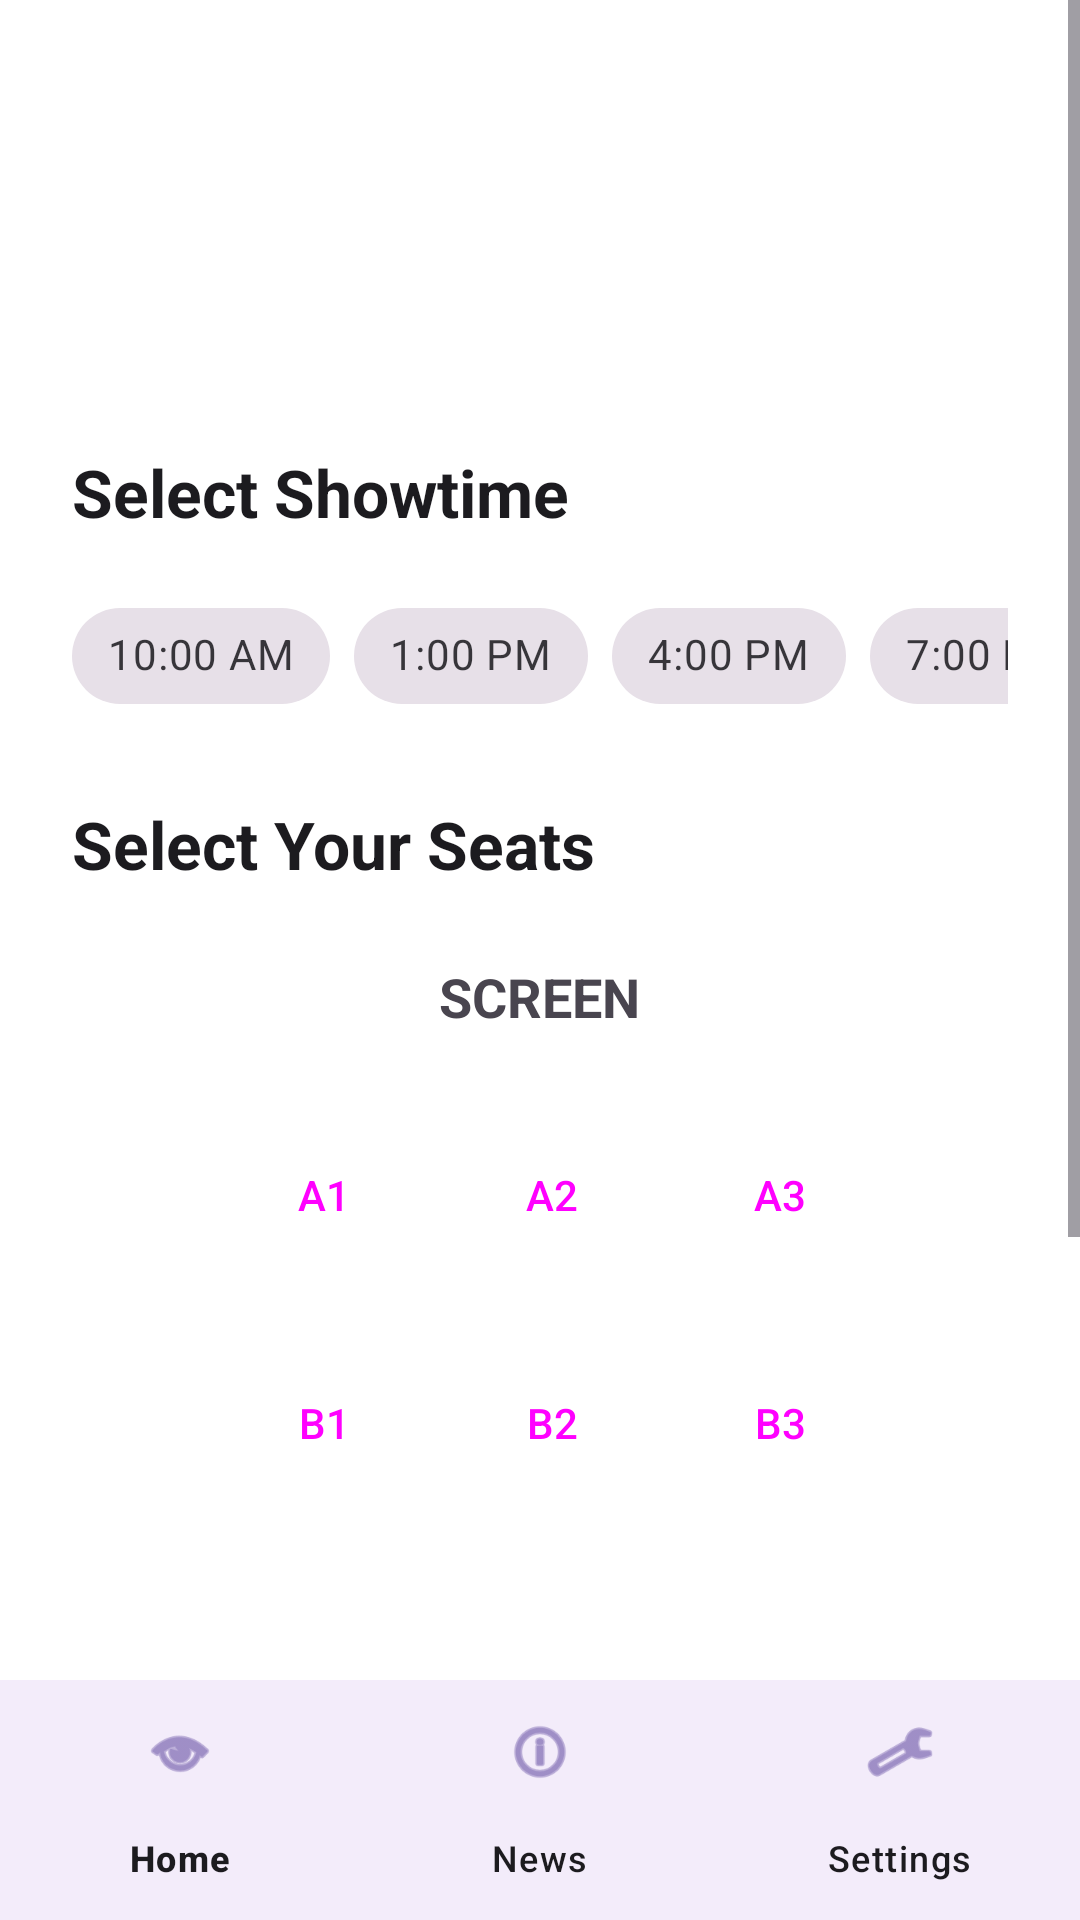

Android layout source for this screen:
<!-- AndroidManifest.xml: application theme Theme.CineMY -->
<!-- res/layout/activity_seat_selection.xml -->
<?xml version="1.0" encoding="utf-8"?>
<LinearLayout
    xmlns:android="http://schemas.android.com/apk/res/android"
    xmlns:app="http://schemas.android.com/apk/res-auto"
    xmlns:tools="http://schemas.android.com/tools"
    android:layout_width="match_parent"
    android:layout_height="match_parent"
    android:background="@color/white"
    android:orientation="vertical"
    tools:context=".SeatSelectionActivity">

    <ScrollView
        android:layout_width="match_parent"
        android:layout_height="0dp"
        android:layout_weight="1"
        android:fitsSystemWindows="true">

        <LinearLayout
            android:layout_width="match_parent"
            android:layout_height="wrap_content"
            android:orientation="vertical"
            android:padding="@dimen/screen_padding">

            <ImageButton
                android:id="@+id/btnBack"
                android:layout_width="48dp"
                android:layout_height="48dp"
                android:src="@drawable/ic_back"
                android:background="?attr/selectableItemBackgroundBorderless"
                android:contentDescription="@string/back_button_desc"
                android:layout_marginBottom="@dimen/vertical_spacing_small"/>

            <TextView
                android:id="@+id/textSeatMovieTitle"
                android:layout_width="wrap_content"
                android:layout_height="wrap_content"
                android:textSize="28sp"
                android:textStyle="bold"
                android:textColor="@color/cinemy_text_primary"
                tools:text="Movie Title"/>

            <TextView
                android:layout_width="wrap_content"
                android:layout_height="wrap_content"
                android:text="@string/select_showtime_title"
                android:textSize="22sp"
                android:textStyle="bold"
                android:textColor="@color/cinemy_text_primary"
                android:paddingTop="@dimen/vertical_spacing_medium"/>

            <HorizontalScrollView
                android:layout_width="match_parent"
                android:layout_height="wrap_content"
                android:layout_marginTop="@dimen/vertical_spacing_small"
                android:scrollbars="none">

                <com.google.android.material.chip.ChipGroup
                    android:id="@+id/chipGroupShowtime"
                    android:layout_width="wrap_content"
                    android:layout_height="wrap_content"
                    app:singleSelection="true"
                    app:selectionRequired="true">

                    <com.google.android.material.chip.Chip
                        android:id="@+id/chip10am"
                        style="@style/Widget.MaterialComponents.Chip.Choice"
                        android:layout_width="wrap_content"
                        android:layout_height="wrap_content"
                        android:text="@string/showtime_10am"/>

                    <com.google.android.material.chip.Chip
                        android:id="@+id/chip1pm"
                        style="@style/Widget.MaterialComponents.Chip.Choice"
                        android:layout_width="wrap_content"
                        android:layout_height="wrap_content"
                        android:text="@string/showtime_1pm"/>

                    <com.google.android.material.chip.Chip
                        android:id="@+id/chip4pm"
                        style="@style/Widget.MaterialComponents.Chip.Choice"
                        android:layout_width="wrap_content"
                        android:layout_height="wrap_content"
                        android:text="@string/showtime_4pm"/>

                    <com.google.android.material.chip.Chip
                        android:id="@+id/chip7pm"
                        style="@style/Widget.MaterialComponents.Chip.Choice"
                        android:layout_width="wrap_content"
                        android:layout_height="wrap_content"
                        android:text="@string/showtime_7pm"/>

                    <com.google.android.material.chip.Chip
                        android:id="@+id/chip10pm"
                        style="@style/Widget.MaterialComponents.Chip.Choice"
                        android:layout_width="wrap_content"
                        android:layout_height="wrap_content"
                        android:text="@string/showtime_10pm"/>

                </com.google.android.material.chip.ChipGroup>

            </HorizontalScrollView>

            <TextView
                android:layout_width="wrap_content"
                android:layout_height="wrap_content"
                android:text="@string/seat_selection_title"
                android:textSize="22sp"
                android:textStyle="bold"
                android:textColor="@color/cinemy_text_primary"
                android:paddingTop="@dimen/vertical_spacing_medium"/>

            <TextView
                android:layout_width="wrap_content"
                android:layout_height="wrap_content"
                android:text="@string/screen_label"
                android:textSize="18sp"
                android:textStyle="bold"
                android:textColor="@color/cinemy_text_secondary"
                android:layout_gravity="center"
                android:padding="@dimen/vertical_spacing_medium"/>

            <LinearLayout
                android:layout_width="match_parent"
                android:layout_height="wrap_content"
                android:gravity="center"
                android:orientation="horizontal"
                style="?android:attr/buttonBarStyle">

                <Button
                    android:id="@+id/seatA1"
                    android:layout_width="60dp"
                    android:layout_height="60dp"
                    android:text="@string/seat_a1"
                    style="?android:attr/buttonBarButtonStyle"/>

                <Button
                    android:id="@+id/seatA2"
                    android:layout_width="60dp"
                    android:layout_height="60dp"
                    android:text="@string/seat_a2"
                    android:layout_marginStart="@dimen/vertical_spacing_small"
                    style="?android:attr/buttonBarButtonStyle"/>

                <Button
                    android:id="@+id/seatA3"
                    android:layout_width="60dp"
                    android:layout_height="60dp"
                    android:text="@string/seat_a3"
                    android:layout_marginStart="@dimen/vertical_spacing_small"
                    style="?android:attr/buttonBarButtonStyle"/>

            </LinearLayout>

            <LinearLayout
                android:layout_width="match_parent"
                android:layout_height="wrap_content"
                android:gravity="center"
                android:orientation="horizontal"
                android:paddingTop="@dimen/vertical_spacing_small"
                style="?android:attr/buttonBarStyle">

                <Button
                    android:id="@+id/seatB1"
                    android:layout_width="60dp"
                    android:layout_height="60dp"
                    android:text="@string/seat_b1"
                    style="?android:attr/buttonBarButtonStyle"/>

                <Button
                    android:id="@+id/seatB2"
                    android:layout_width="60dp"
                    android:layout_height="60dp"
                    android:text="@string/seat_b2"
                    android:layout_marginStart="@dimen/vertical_spacing_small"
                    style="?android:attr/buttonBarButtonStyle"/>

                <Button
                    android:id="@+id/seatB3"
                    android:layout_width="60dp"
                    android:layout_height="60dp"
                    android:text="@string/seat_b3"
                    android:layout_marginStart="@dimen/vertical_spacing_small"
                    style="?android:attr/buttonBarButtonStyle"/>

            </LinearLayout>

            <TextView
                android:id="@+id/textSelectedSeats"
                android:layout_width="wrap_content"
                android:layout_height="wrap_content"
                android:textSize="18sp"
                android:textStyle="bold"
                android:textColor="@color/cinemy_text_primary"
                android:paddingTop="@dimen/vertical_spacing_large"
                tools:text="Selected Seats: A1, A2"/>

            <LinearLayout
                android:layout_width="match_parent"
                android:layout_height="wrap_content"
                android:orientation="horizontal"
                android:gravity="center_vertical"
                android:layout_marginTop="@dimen/vertical_spacing_medium"
                android:background="@drawable/news_card_background"
                android:padding="@dimen/card_padding">

                <TextView
                    android:layout_width="0dp"
                    android:layout_weight="1"
                    android:layout_height="wrap_content"
                    android:text="@string/number_of_tickets"
                    android:textSize="18sp"
                    android:textStyle="bold"
                    android:textColor="@color/cinemy_text_primary"/>

                <ImageButton
                    android:id="@+id/btnMinus"
                    android:layout_width="48dp"
                    android:layout_height="48dp"
                    android:src="@drawable/ic_minus"
                    android:background="?attr/selectableItemBackgroundBorderless"
                    android:contentDescription="@string/decrease_quantity"/>

                <TextView
                    android:id="@+id/txtQuantity"
                    android:layout_width="48dp"
                    android:layout_height="wrap_content"
                    android:text="1"
                    android:textSize="20sp"
                    android:textStyle="bold"
                    android:textColor="@color/cinemy_text_primary"
                    android:gravity="center"/>

                <ImageButton
                    android:id="@+id/btnPlus"
                    android:layout_width="48dp"
                    android:layout_height="48dp"
                    android:src="@drawable/ic_plus"
                    android:background="?attr/selectableItemBackgroundBorderless"
                    android:contentDescription="@string/increase_quantity"/>

            </LinearLayout>

            <Button
                android:id="@+id/btnCheckout"
                android:layout_width="match_parent"
                android:layout_height="wrap_content"
                android:text="@string/checkout_title"
                android:layout_marginTop="@dimen/vertical_spacing_medium"
                android:padding="12dp"/>

        </LinearLayout>

    </ScrollView>

    <com.google.android.material.bottomnavigation.BottomNavigationView
        android:id="@+id/bottomNavigation"
        android:layout_width="match_parent"
        android:layout_height="wrap_content"
        android:background="@color/cinemy_nav"
        app:itemIconTint="@color/cinemy_primary"
        app:itemTextColor="@color/cinemy_text_primary"
        app:menu="@menu/bottom_menu"/>

</LinearLayout>
<!-- resources referenced by this layout -->
<resources>
  <color name="cinemy_nav">#F3ECFA</color>
  <color name="cinemy_primary">#6750A4</color>
  <color name="cinemy_text_primary">#1C1B1F</color>
  <color name="cinemy_text_secondary">#49454F</color>
  <color name="white">#FFFFFFFF</color>
  <dimen name="card_padding">16dp</dimen>
  <dimen name="screen_padding">24dp</dimen>
  <dimen name="vertical_spacing_large">32dp</dimen>
  <dimen name="vertical_spacing_medium">24dp</dimen>
  <dimen name="vertical_spacing_small">16dp</dimen>
  <string name="back_button_desc">Back</string>
  <string name="checkout_title">Checkout</string>
  <string name="decrease_quantity">Decrease quantity</string>
  <string name="increase_quantity">Increase quantity</string>
  <string name="number_of_tickets">Number of Tickets</string>
  <string name="screen_label">SCREEN</string>
  <string name="seat_a1">A1</string>
  <string name="seat_a2">A2</string>
  <string name="seat_a3">A3</string>
  <string name="seat_b1">B1</string>
  <string name="seat_b2">B2</string>
  <string name="seat_b3">B3</string>
  <string name="seat_selection_title">Select Your Seats</string>
  <string name="select_showtime_title">Select Showtime</string>
  <string name="showtime_10am">10:00 AM</string>
  <string name="showtime_10pm">10:00 PM</string>
  <string name="showtime_1pm">1:00 PM</string>
  <string name="showtime_4pm">4:00 PM</string>
  <string name="showtime_7pm">7:00 PM</string>
  <style name="Theme.CineMY" parent="Base.Theme.CineMY" />
  <style name="Base.Theme.CineMY" parent="Theme.Material3.DayNight.NoActionBar">
          
          <item name="android:textColor">@color/cinemy_text_primary</item>
          <item name="android:textColorSecondary">@color/cinemy_text_secondary</item>
          <item name="android:windowBackground">@color/white</item>
          <item name="android:colorBackground">@color/white</item>
      </style>
</resources>
